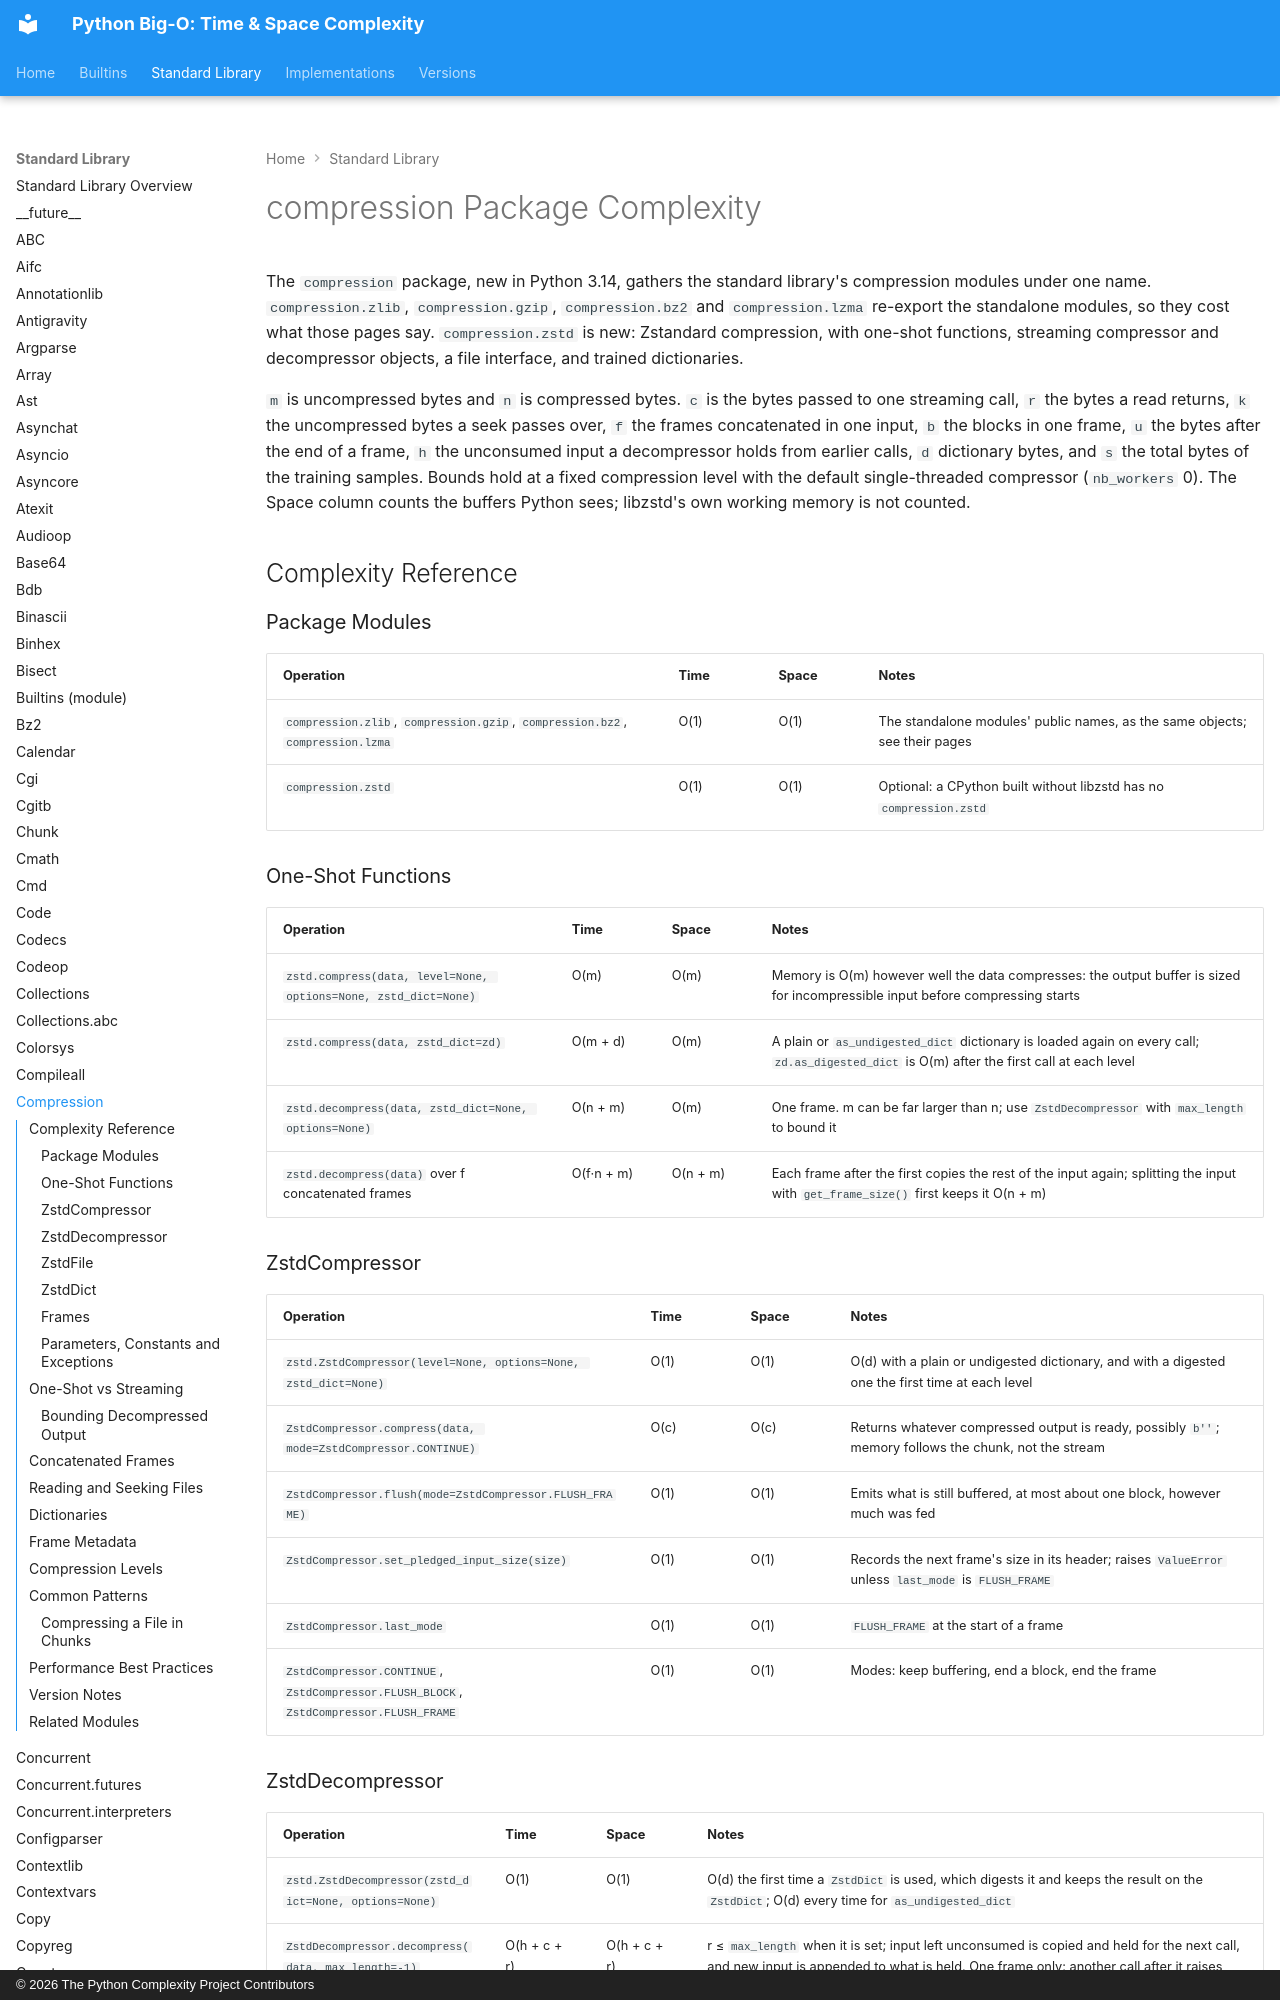

repository: heikkitoivonen/python-time-space-complexity · page: stdlib/compression/index.html · generator: mkdocs · copyright: © 2026 The Python Complexity Project Contributors

# compression Package Complexity

The `compression` package, new in Python 3.14, gathers the standard library's compression
modules under one name. `compression.zlib`, `compression.gzip`, `compression.bz2` and
`compression.lzma` re-export the standalone modules, so they cost what those pages say.
`compression.zstd` is new: Zstandard compression, with one-shot functions, streaming
compressor and decompressor objects, a file interface, and trained dictionaries.

`m` is uncompressed bytes and `n` is compressed bytes. `c` is the bytes passed to one streaming
call, `r` the bytes a read returns, `k` the uncompressed bytes a seek passes over, `f` the frames
concatenated in one input, `b` the blocks in one frame, `u` the bytes after the end of a frame,
`h` the unconsumed input a decompressor holds from earlier calls, `d` dictionary bytes, and `s`
the total bytes of the training samples. Bounds hold at a fixed compression level with the
default single-threaded compressor (`nb_workers` 0). The Space column counts the buffers Python
sees; libzstd's own working memory is not counted.

## Complexity Reference

### Package Modules

| Operation | Time | Space | Notes |
|-----------|------|-------|-------|
| `compression.zlib`, `compression.gzip`, `compression.bz2`, `compression.lzma` | O(1) | O(1) | The standalone modules' public names, as the same objects; see their pages |
| `compression.zstd` | O(1) | O(1) | Optional: a CPython built without libzstd has no `compression.zstd` |

### One-Shot Functions

| Operation | Time | Space | Notes |
|-----------|------|-------|-------|
| `zstd.compress(data, level=None, options=None, zstd_dict=None)` | O(m) | O(m) | Memory is O(m) however well the data compresses: the output buffer is sized for incompressible input before compressing starts |
| `zstd.compress(data, zstd_dict=zd)` | O(m + d) | O(m) | A plain or `as_undigested_dict` dictionary is loaded again on every call; `zd.as_digested_dict` is O(m) after the first call at each level |
| `zstd.decompress(data, zstd_dict=None, options=None)` | O(n + m) | O(m) | One frame. m can be far larger than n; use `ZstdDecompressor` with `max_length` to bound it |
| `zstd.decompress(data)` over f concatenated frames | O(f·n + m) | O(n + m) | Each frame after the first copies the rest of the input again; splitting the input with `get_frame_size()` first keeps it O(n + m) |

### ZstdCompressor

| Operation | Time | Space | Notes |
|-----------|------|-------|-------|
| `zstd.ZstdCompressor(level=None, options=None, zstd_dict=None)` | O(1) | O(1) | O(d) with a plain or undigested dictionary, and with a digested one the first time at each level |
| `ZstdCompressor.compress(data, mode=ZstdCompressor.CONTINUE)` | O(c) | O(c) | Returns whatever compressed output is ready, possibly `b''`; memory follows the chunk, not the stream |
| `ZstdCompressor.flush(mode=ZstdCompressor.FLUSH_FRAME)` | O(1) | O(1) | Emits what is still buffered, at most about one block, however much was fed |
| `ZstdCompressor.set_pledged_input_size(size)` | O(1) | O(1) | Records the next frame's size in its header; raises `ValueError` unless `last_mode` is `FLUSH_FRAME` |
| `ZstdCompressor.last_mode` | O(1) | O(1) | `FLUSH_FRAME` at the start of a frame |
| `ZstdCompressor.CONTINUE`, `ZstdCompressor.FLUSH_BLOCK`, `ZstdCompressor.FLUSH_FRAME` | O(1) | O(1) | Modes: keep buffering, end a block, end the frame |
